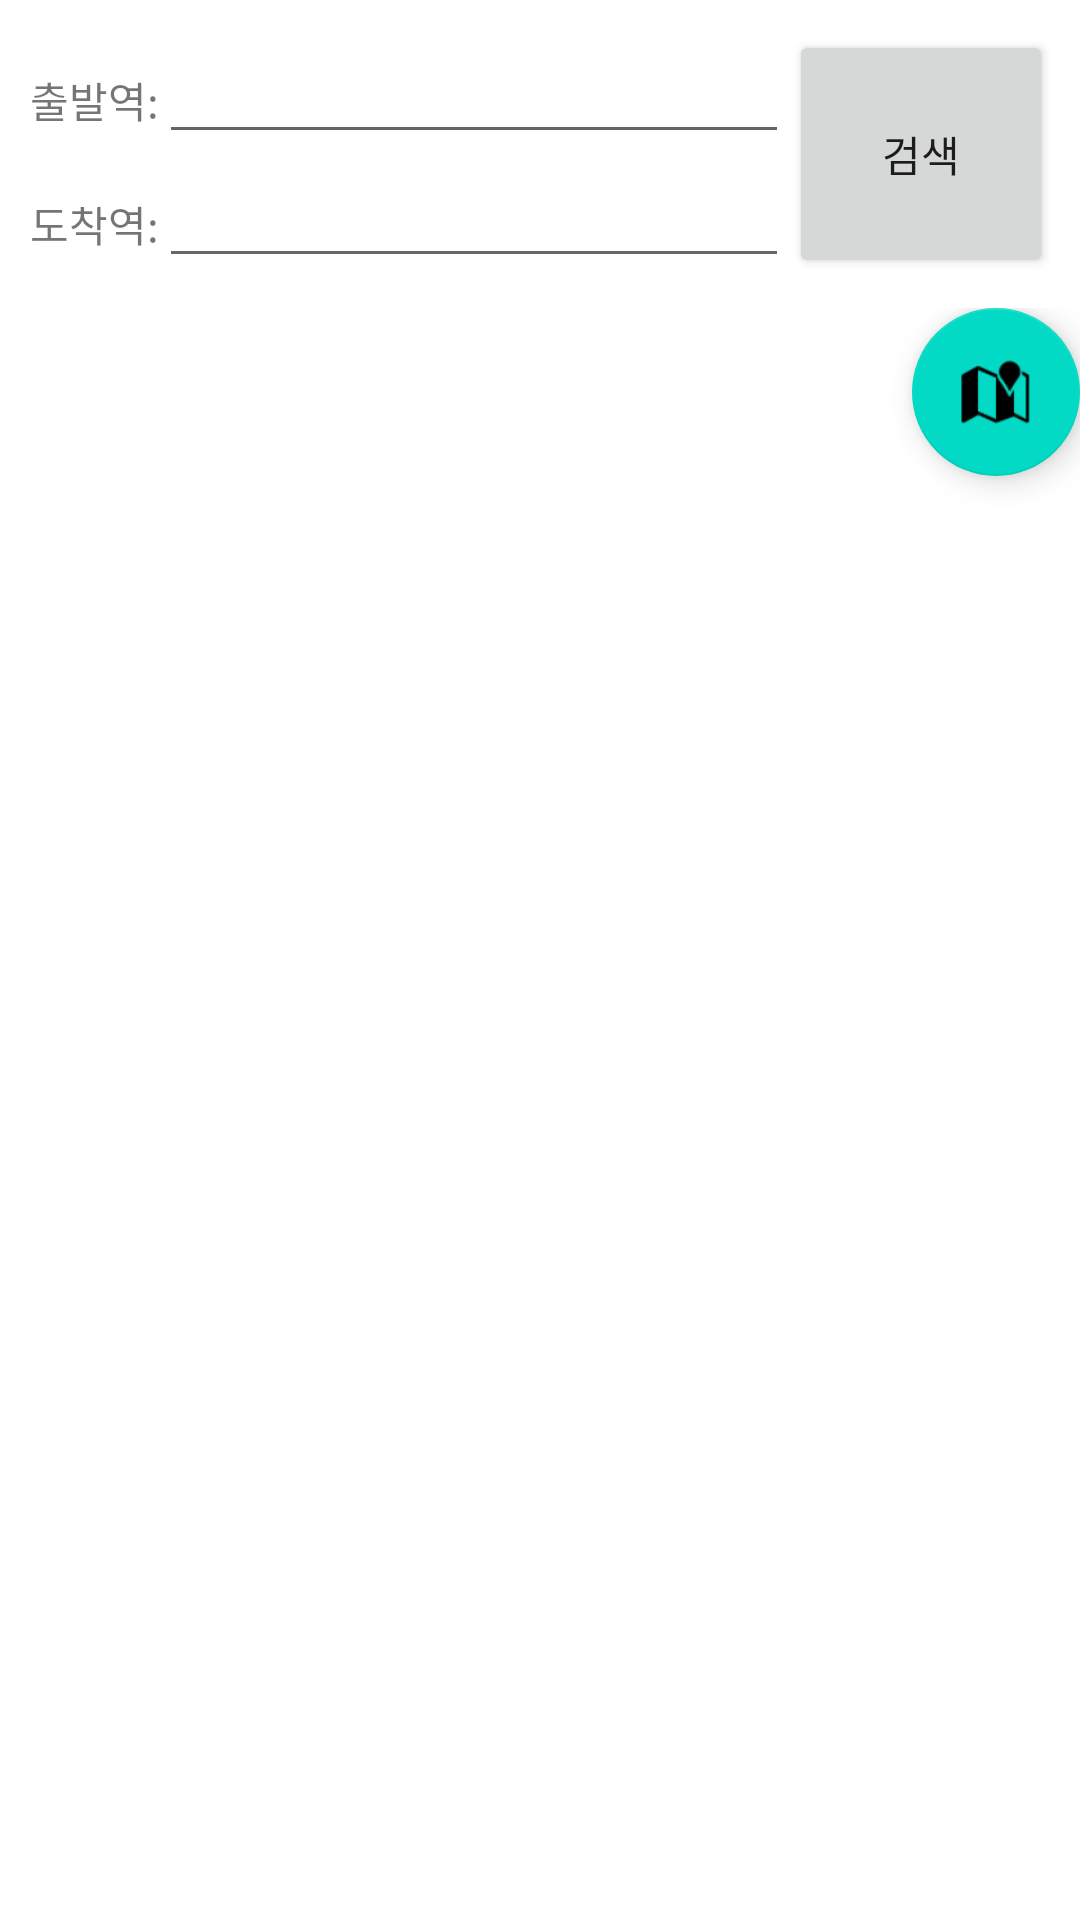

Android layout source for this screen:
<!-- AndroidManifest.xml: application theme Theme.MyWay -->
<!-- res/layout/activity_route.xml -->
<?xml version="1.0" encoding="utf-8"?>
<androidx.constraintlayout.widget.ConstraintLayout xmlns:android="http://schemas.android.com/apk/res/android"
    xmlns:app="http://schemas.android.com/apk/res-auto"
    xmlns:tools="http://schemas.android.com/tools"
    android:layout_width="match_parent"
    android:layout_height="match_parent"
    tools:context=".RouteActivity">

    <LinearLayout
        android:layout_width="match_parent"
        android:layout_height="match_parent"
        android:orientation="vertical">

        <GridLayout
            android:layout_width="match_parent"
            android:layout_height="wrap_content"
            android:padding="10dp">

            <TextView
                android:id="@+id/startingPointTextView"
                android:layout_width="wrap_content"
                android:layout_height="wrap_content"
                android:layout_row="0"
                android:layout_column="0"
                android:layout_columnSpan="2"
                android:text="출발역:"
                android:textSize="14sp" />

            <EditText
                android:id="@+id/startingPointEditText"
                android:layout_width="wrap_content"
                android:layout_height="wrap_content"
                android:layout_row="0"
                android:layout_column="2"
                android:layout_columnSpan="3"
                android:layout_gravity="fill_horizontal"
                android:ems="10"
                android:inputType="text" />

            <TextView
                android:id="@+id/destinationTextView"
                android:layout_width="wrap_content"
                android:layout_height="wrap_content"
                android:layout_row="1"
                android:layout_column="0"
                android:layout_columnSpan="2"
                android:text="도착역:"
                android:textSize="14sp" />

            <EditText
                android:id="@+id/destinationEditText"
                android:layout_width="wrap_content"
                android:layout_height="wrap_content"
                android:layout_row="1"
                android:layout_column="2"
                android:layout_columnSpan="3"
                android:layout_gravity="fill_horizontal"
                android:ems="10"
                android:inputType="text" />

            <Button
                android:id="@+id/routeSearchButton"
                android:layout_width="wrap_content"
                android:layout_height="match_parent"
                android:layout_row="0"
                android:layout_rowSpan="2"
                android:layout_column="5"
                android:layout_columnSpan="1"
                android:layout_gravity="fill_vertical"
                android:text="검색" />
        </GridLayout>

        <RelativeLayout
            android:layout_width="match_parent"
            android:layout_height="match_parent">

            <androidx.recyclerview.widget.RecyclerView
                android:layout_width="match_parent"
                android:layout_height="match_parent" />

            <com.google.android.material.floatingactionbutton.FloatingActionButton
                android:id="@+id/floatingActionButton"
                android:layout_width="wrap_content"
                android:layout_height="wrap_content"
                android:layout_alignParentRight="true"
                android:clickable="true"
                app:srcCompat="@android:drawable/ic_dialog_map" />
        </RelativeLayout>

    </LinearLayout>
</androidx.constraintlayout.widget.ConstraintLayout>
<!-- resources referenced by this layout -->
<resources>
  <style name="Theme.MyWay" parent="Theme.MaterialComponents.DayNight.DarkActionBar">
          
          <item name="colorPrimary">@color/blue</item>
          <item name="colorPrimaryVariant">@color/blue</item>
          <item name="colorOnPrimary">@color/white</item>
          
          <item name="colorSecondary">@color/teal_200</item>
          <item name="colorSecondaryVariant">@color/teal_700</item>
          <item name="colorOnSecondary">@color/black</item>
          
          <item name="android:statusBarColor" tools:targetApi="l">?attr/colorPrimaryVariant</item>
          
      </style>
  <color name="blue">#3598d9</color>
  <color name="white">#FFFFFFFF</color>
  <color name="teal_200">#FF03DAC5</color>
  <color name="teal_700">#FF018786</color>
  <color name="black">#FF000000</color>
</resources>
